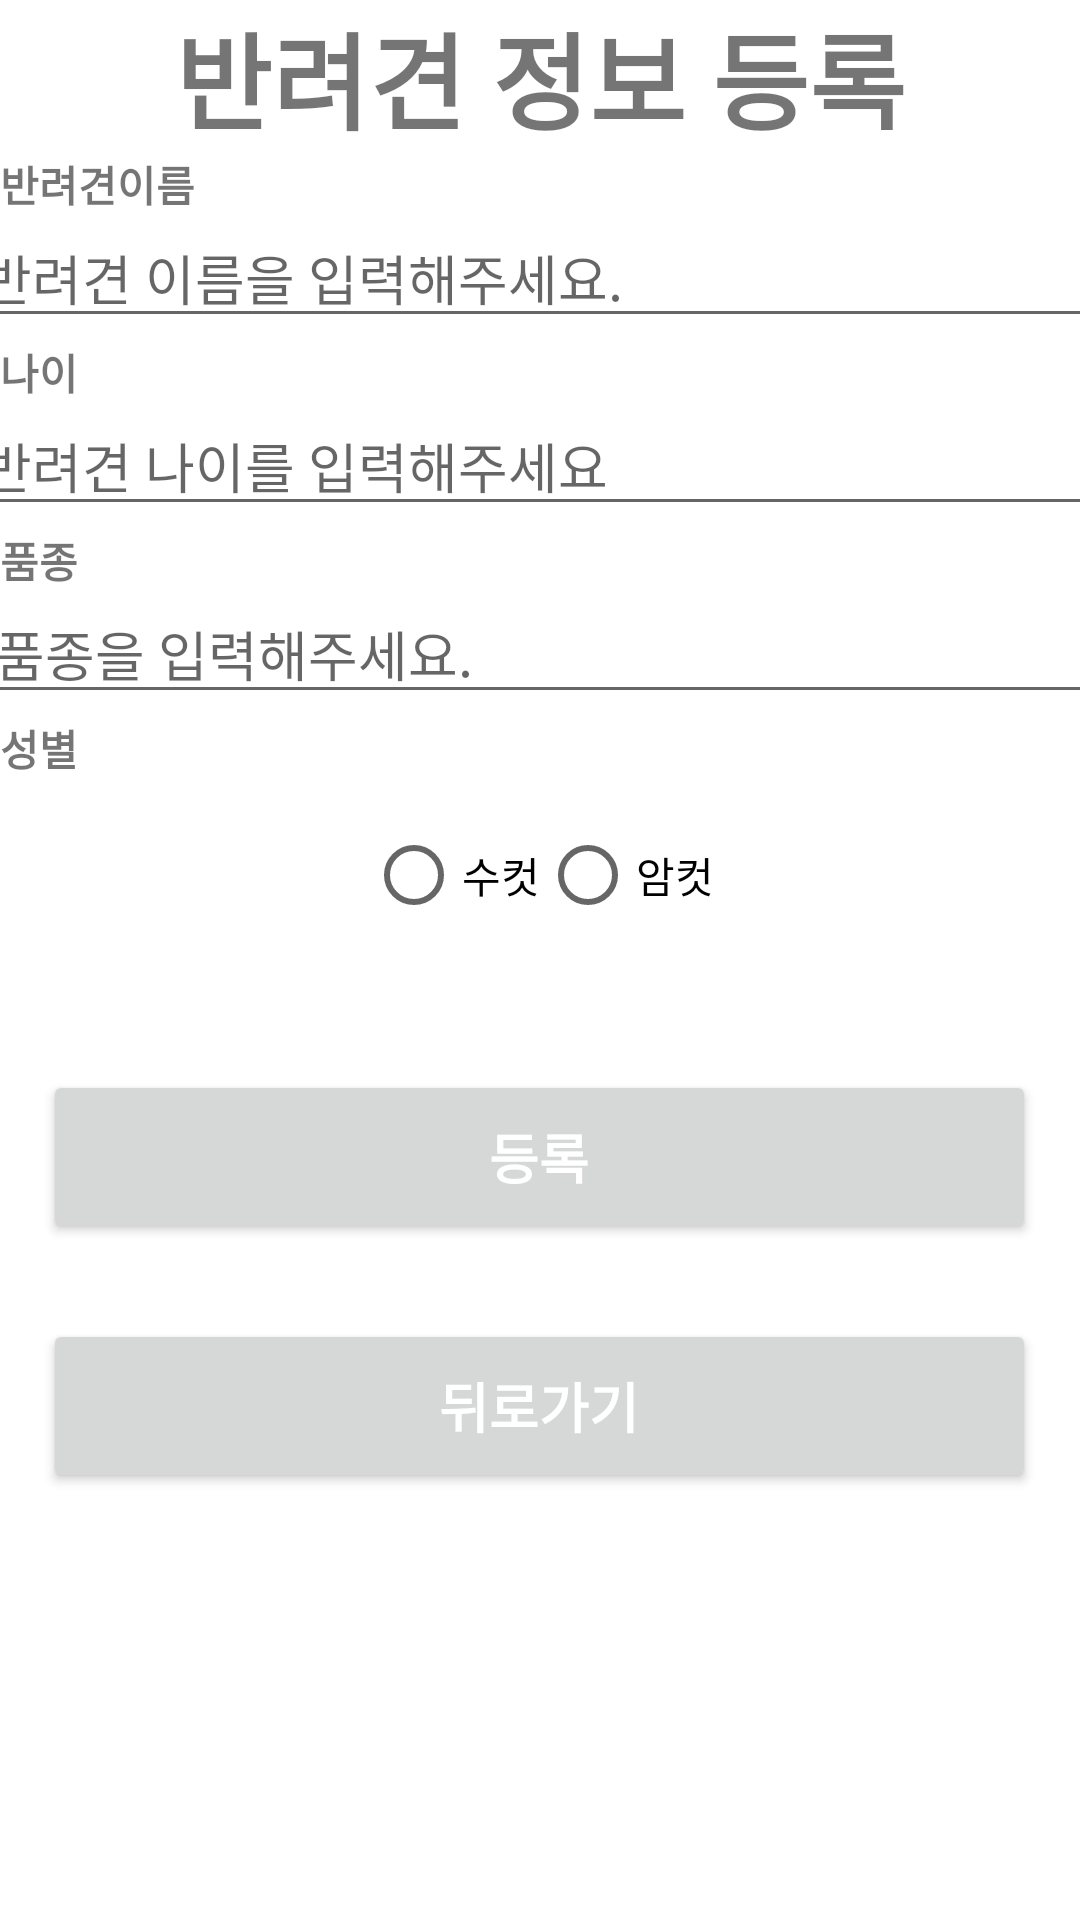

Layout XML and referenced resources for this Android screen:
<!-- AndroidManifest.xml: application theme Theme.ProjectAndroidApp -->
<!-- res/layout/petinsert.xml -->
<?xml version="1.0" encoding="utf-8"?>
<LinearLayout xmlns:android="http://schemas.android.com/apk/res/android"
    xmlns:app="http://schemas.android.com/apk/res-auto"
    xmlns:tools="http://schemas.android.com/tools"
    android:layout_width="match_parent"
    android:layout_height="match_parent"
    android:orientation="vertical"
    tools:context=".PetInsertActivity"
    tools:layout_editor_absoluteX="0dp"
    tools:layout_editor_absoluteY="82dp">

    <TextView
        android:layout_width="match_parent"
        android:layout_height="wrap_content"
        android:text="반려견 정보 등록"
        android:textSize="35dp"
        android:textStyle="bold"
        android:gravity="center" />



    <TextView
        android:id="@+id/textView4"
        android:layout_width="wrap_content"
        android:layout_height="wrap_content"
        android:text="반려견이름"
        android:textStyle="bold"
        tools:layout_editor_absoluteX="9dp"
        tools:layout_editor_absoluteY="108dp" />

    <EditText
        android:id="@+id/et_name"
        android:layout_width="380dp"
        android:layout_height="40dp"
        android:layout_gravity="center"
        android:layout_marginTop="1dp"
        android:layout_marginBottom="1dp"
        android:ems="10"
        android:hint="반려견 이름을 입력해주세요."
        android:inputType="textEmailAddress"
        tools:layout_editor_absoluteX="8dp"
        tools:layout_editor_absoluteY="128dp" />

    <TextView
        android:id="@+id/textView7"
        android:layout_width="wrap_content"
        android:layout_height="wrap_content"
        android:text="나이"
        android:textStyle="bold"
        tools:layout_editor_absoluteX="11dp"
        tools:layout_editor_absoluteY="191dp" />

    <EditText
        android:id="@+id/et_age"
        android:layout_width="380dp"
        android:layout_height="40dp"
        android:layout_gravity="center"
        android:layout_marginTop="1dp"
        android:layout_marginBottom="1dp"
        android:ems="10"
        android:hint="반려견 나이를 입력해주세요"
        tools:layout_editor_absoluteX="9dp"
        tools:layout_editor_absoluteY="291dp" />

    <TextView
        android:id="@+id/textView9"
        android:layout_width="wrap_content"
        android:layout_height="wrap_content"
        android:text="품종"
        android:textStyle="bold"
        tools:layout_editor_absoluteX="11dp"
        tools:layout_editor_absoluteY="356dp" />

    <EditText
        android:id="@+id/et_type"
        android:layout_width="380dp"
        android:layout_height="40dp"
        android:layout_gravity="center"
        android:layout_marginTop="1dp"
        android:layout_marginBottom="1dp"
        android:ems="10"
        android:hint=" 품종을 입력해주세요."
        android:inputType="textPersonName"
        tools:layout_editor_absoluteX="11dp"
        tools:layout_editor_absoluteY="377dp" />

    <TextView
        android:id="@+id/textViewGender"
        android:layout_width="wrap_content"
        android:layout_height="wrap_content"
        android:text="성별"
        android:textStyle="bold"
        tools:layout_editor_absoluteX="11dp"
        tools:layout_editor_absoluteY="442dp" />

    <RadioGroup
        android:id="@+id/radioGroup"
        android:layout_width="match_parent"
        android:layout_height="wrap_content"
        android:layout_marginTop="8dp"
        android:layout_marginBottom="16dp"
        android:orientation="horizontal"
        android:gravity="center">

        <RadioButton
            android:id="@+id/radioMale"
            android:layout_width="wrap_content"
            android:layout_height="wrap_content"
            android:text="수컷" />

        <RadioButton
            android:id="@+id/radioFemale"
            android:layout_width="wrap_content"
            android:layout_height="wrap_content"
            android:text="암컷" />

    </RadioGroup>


    <LinearLayout
        android:layout_width="match_parent"
        android:layout_height="wrap_content"
        android:orientation="vertical">

        <Button
            android:id="@+id/btn_register"
            android:layout_width="331dp"
            android:layout_height="58dp"
            android:layout_gravity="center"
            android:layout_marginTop="25dp"
            android:text="등록"
            android:textColor="@color/white"
            android:textSize="18dp"
            android:textStyle="bold" />

        <Button
            android:id="@+id/btn_back"
            android:layout_width="331dp"
            android:layout_height="58dp"
            android:layout_gravity="center"
            android:layout_marginTop="25dp"
            android:text="뒤로가기"
            android:textColor="@color/white"
            android:textSize="18dp"
            android:textStyle="bold" />

    </LinearLayout>

</LinearLayout>
<!-- resources referenced by this layout -->
<resources>
  <style name="Theme.ProjectAndroidApp" parent="Theme.MaterialComponents.DayNight.DarkActionBar">
          
          <item name="colorPrimary">@color/purple_500</item>
          <item name="colorPrimaryVariant">@color/purple_700</item>
          <item name="colorOnPrimary">@color/white</item>
          
          <item name="colorSecondary">@color/teal_200</item>
          <item name="colorSecondaryVariant">@color/teal_700</item>
          <item name="colorOnSecondary">@color/black</item>
          
          <item name="android:statusBarColor">?attr/colorPrimaryVariant</item>
          
      </style>
  <!-- not gathered from this repository: default colours our renderer supplied (Android Studio template values) -->
  <color name="purple_500">#FF6200EE</color>
  <color name="purple_700">#FF3700B3</color>
  <color name="teal_200">#FF03DAC5</color>
  <color name="teal_700">#FF018786</color>
  <color name="black">#FF000000</color>
  <color name="white">#FFFFFFFF</color>
</resources>
